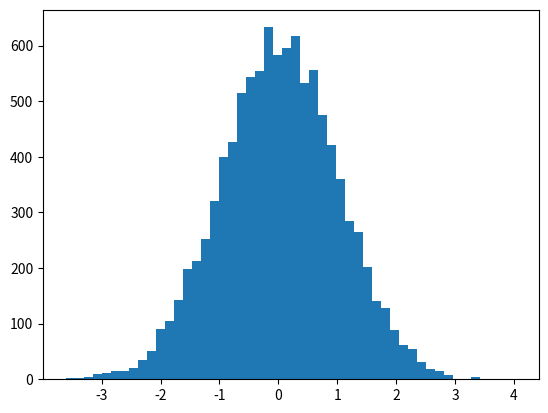

The script that saved this image: (Note: this script raises an exception after producing the figure.)
# -*- coding: utf-8 -*-
"""
Created on Sat Jan  7 14:29:12 2017

[redacted]
"""

import numpy as np
import matplotlib.pyplot as plt
import math
import time
#from scipy import stats

t0 = time.time()
def cal1(data):
    u1, u2, u3= 0.0, 0.0, 0.0
    n = len(data)
    for i in data:
        u1 += i
        u2 += i**2
        u3 += i**3
    u1 /= n
    u2 /= n
    u3 /= n
    sigma = math.sqrt(u2 - u1**2)
    return u1, sigma, u3
    
def cal2(data):
    u1, sigma, u3 = cal1(data)
    n = len(data)
    u4 = 0.0
    for j in data:
        u4 += (j - u1)**4
    u4 /= n
    skew = (u3 - 3*u1*sigma**2 - u1**3)
    kurt = u4 / sigma**4
    return u1, sigma, skew, kurt
    
if __name__ == '__main__':
    data = list(np.random.randn(10000))
    data2 = list(2 * np.random.randn(10000))
    data3 = [x for x in data if x>-0.5]
    data4 = list(np.random.uniform(0, 4, 10000))
    [u1, sigma1, skew1, kurt1] = cal2(data)
    [u2, sigma2, skew2, kurt2] = cal2(data2)
    [u3, sigma3, skew3, kurt3] = cal2(data3)
    [u4, sigma4, skew4, kurt4] = cal2(data4)       
    print('Four basical parameters are: u1 = %f, sigma1 = %f, skew1 = %f, kurt1 = %f' % (u1, sigma1,skew1, kurt1))
    print('Four basical parameters are: u2 = %f, sigma2 = %f, skew2 = %f, kurt2 = %f' % (u2, sigma2,skew2, kurt2))
    print('Four basical parameters are: u3 = %f, sigma3 = %f, skew3 = %f, kurt3 = %f' % (u3, sigma3,skew3, kurt3))
    print('Four basical parameters are: u4 = %f, sigma4 = %f, skew4 = %f, kurt4 = %f' % (u4, sigma4,skew4, kurt4))
    info1 = r'u1 = %f, sigma1 = %f, skew1 = %f, kurt1 = %f' % (u1, sigma1,skew1, kurt1)
    info2 = r'u2 = %f, sigma2 = %f, skew2 = %f, kurt2 = %f' % (u2, sigma2,skew2, kurt2)
    plt.hist(data, 50, normed = True, facecolor = 'r', alpha = 0.9)
    plt.hist(data4, 50, normed = True, facecolor = 'g', alpha = 0.7)
    plt.text(1, 0.42, info1, bbox = dict(facecolor = 'red', alpha = 0.7))
    plt.text(1, 0.4, info2, bbox = dict(facecolor = 'green', alpha = 0.7))    
    plt.grid(True)
    plt.show()
    
    